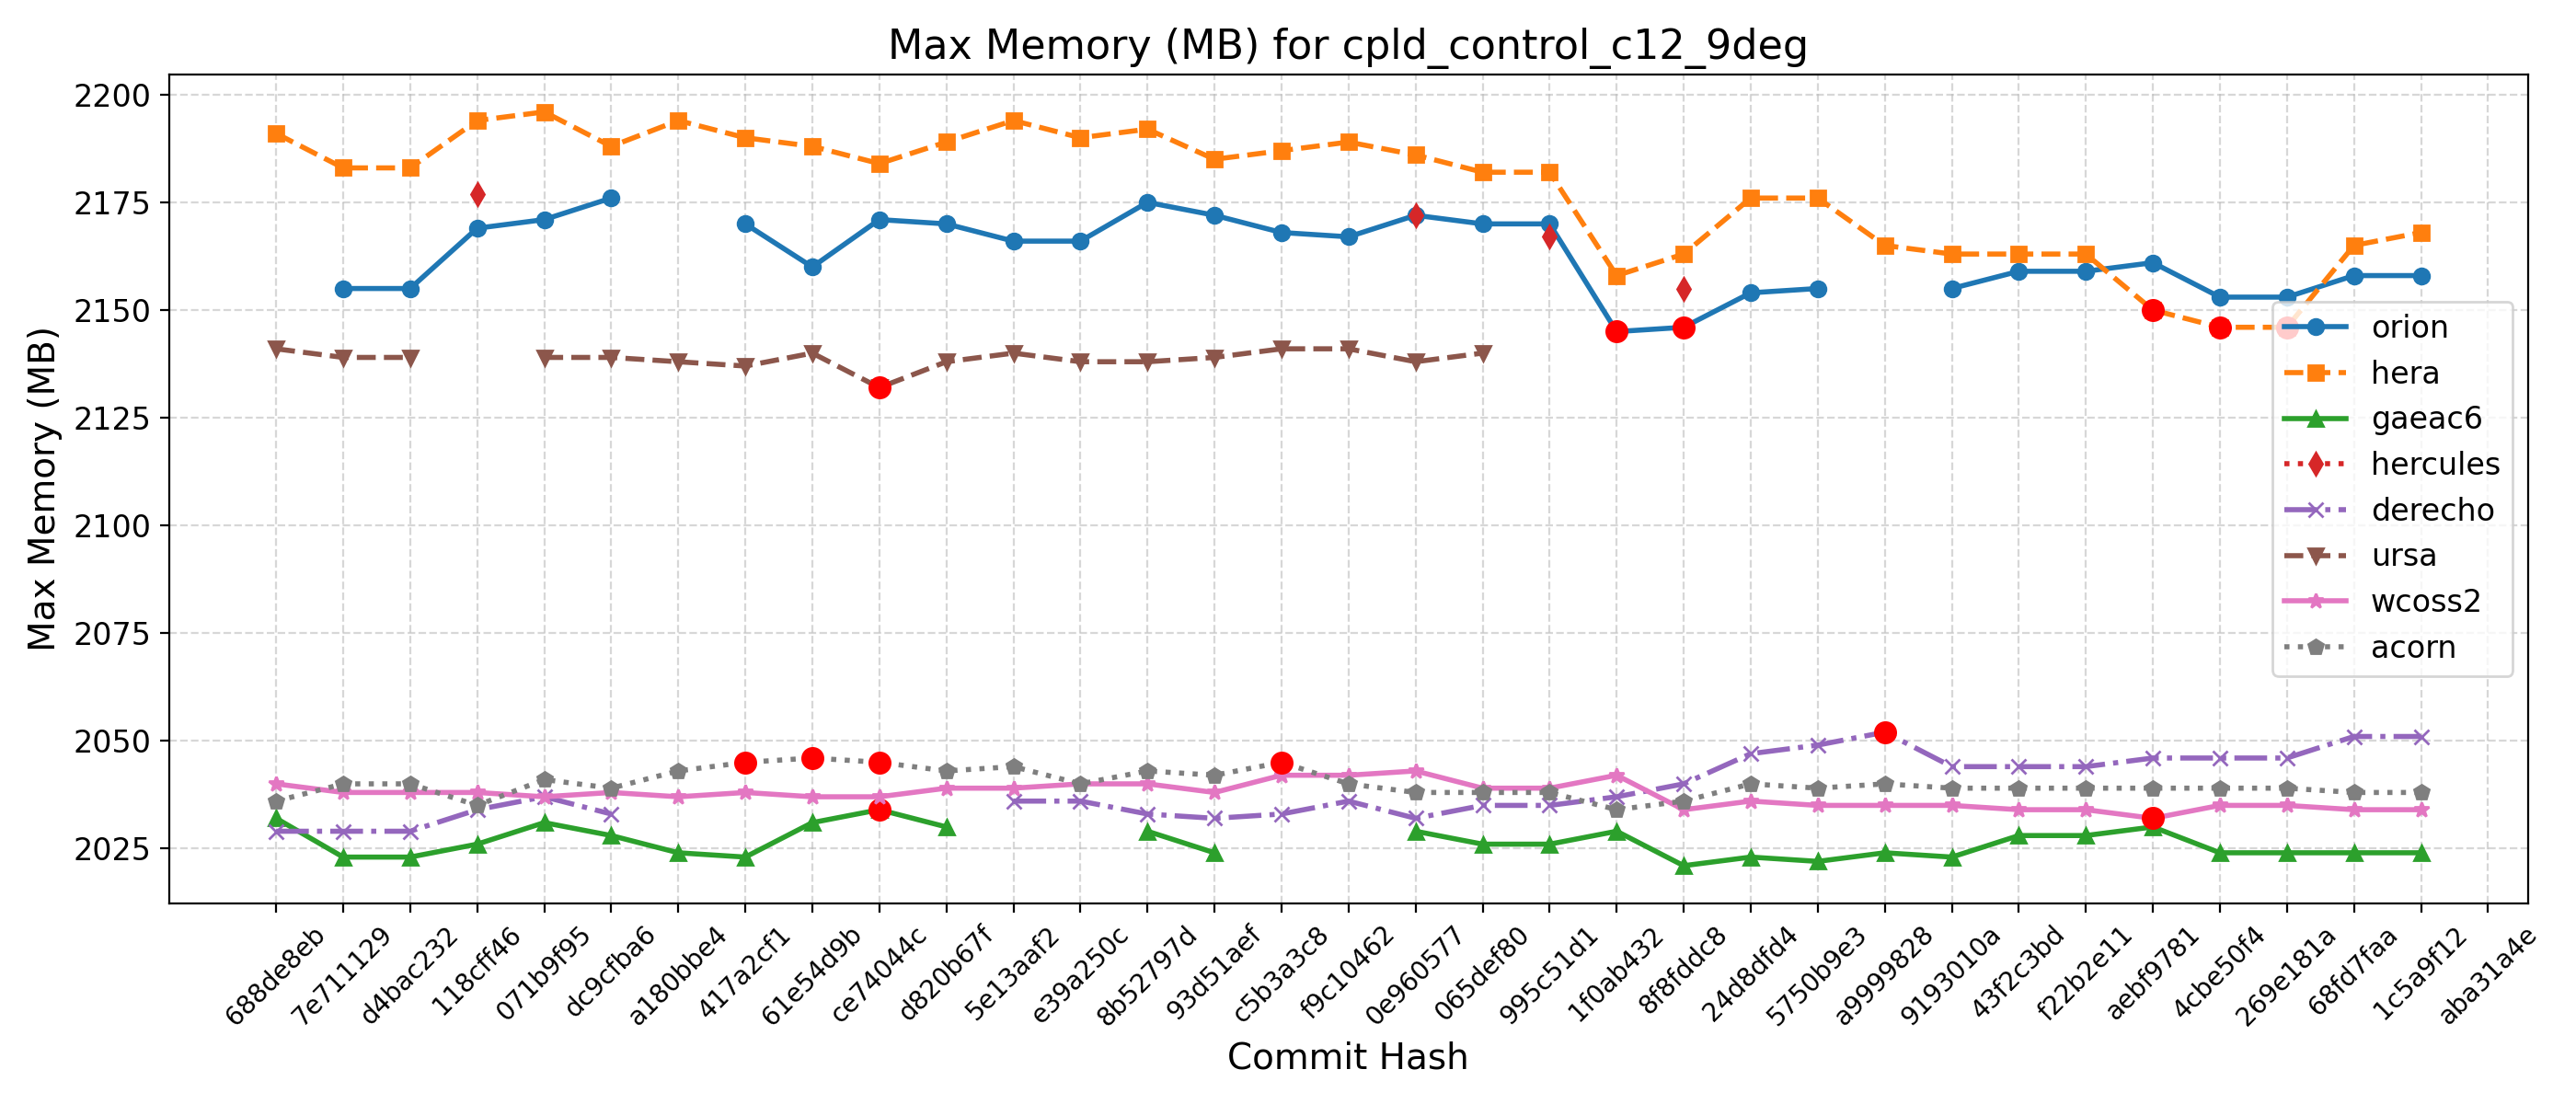

The file beside this chart, header and first rows:
Hash, Date, Message, orion, hera, gaeac6, hercules, derecho, ursa, wcoss2, acorn
688de8eb, 2025-09-04, Fix default cdmbgwd settings (#2788), , 2191, 2032, , 2029, 2141, 2040, 2036
7e711129, 2025-09-02, Use container with spack stack 1.9.2 (#2…, 2155, 2183, 2023, , 2029, 2139, 2038, 2040
d4bac232, 2025-08-29, MPAS dycore + Atmosphere Generalization …, 2155, 2183, 2023, , 2029, 2139, 2038, 2040
118cff46, 2025-08-25, Add FV3 grid mask for regional domains t…, 2169, 2194, 2026, 2177, 2034, , 2038, 2035
071b9f95, 2025-08-22, Fix Restart IAU and Ultra-Low Reproducib…, 2171, 2196, 2031, , 2037, 2139, 2037, 2041
dc9cfba6, 2025-08-19, Update CICE through 2025-07 and switch t…, 2176, 2188, 2028, , 2033, 2139, 2038, 2039
a180bbe4, 2025-08-15, FV3: Fix Prate_avg and UPP call freq + F…, , 2194, 2024, , , 2138, 2037, 2043
417a2cf1, 2025-08-13, Fix conus13km tests restart and decompos…, 2170, 2190, 2023, , , 2137, 2038, 2045
61e54d9b, 2025-08-11, Add two-way ocean-wave coupling feature …, 2160, 2188, 2031, , , 2140, 2037, 2046
ce74044c, 2025-08-06, Create a user-friendly "process model" t…, 2171, 2184, 2034, , , 2132, 2037, 2045
d820b67f, 2025-08-01, Update GOCART to v2.4.3 (#2819), 2170, 2189, 2030, , , 2138, 2039, 2043
5e13aaf2, 2025-07-29, Update DATM meshes and switch to bilinea…, 2166, 2194, , , 2036, 2140, 2039, 2044
e39a250c, 2025-07-24, Update FV3 hash to include UPP ss192/Urs…, 2166, 2190, , , 2036, 2138, 2040, 2040
8b52797d, 2025-07-21, Combination of 2684,2707,2771 (MERRA2 3-…, 2175, 2192, 2029, , 2033, 2138, 2040, 2043
93d51aef, 2025-07-17, Exporting Canopy Variables from AQM to F…, 2172, 2185, 2024, , 2032, 2139, 2038, 2042
c5b3a3c8, 2025-07-14, GFDLMP-v3 and TEMPO MP microphysics (#25…, 2168, 2187, , , 2033, 2141, 2042, 2045
f9c10462, 2025-07-11, Combination of several CCPP-physics PRs …, 2167, 2189, , , 2036, 2141, 2042, 2040
0e960577, 2025-07-09, Combination #2777 (maintask writes CMEPS…, 2172, 2186, 2029, 2172, 2032, 2138, 2043, 2038
065def80, 2025-07-07, Port UFS-WM to Ursa (#2471), 2170, 2182, 2026, , 2035, 2140, 2039, 2038
995c51d1, 2025-07-03, Upgrade UFS-WM to spack-stack/1.9.2 (#26…, 2170, 2182, 2026, 2167, 2035, , 2039, 2038
1f0ab432, 2025-07-01, Reduce WW3 memory use (#2624), 2145, 2158, 2029, , 2037, , 2042, 2034
8f8fddc8, 2025-06-30, Bring in scale-aware 3DTKE related chang…, 2146, 2163, 2021, 2155, 2040, , 2034, 2036
24d8dfd4, 2025-06-26, Slight modification in orographic gravit…, 2154, 2176, 2023, , 2047, , 2036, 2040
5750b9e3, 2025-06-20, gcycle update (#2747), 2155, 2176, 2022, , 2049, , 2035, 2039
a9999828, 2025-06-12, Add a new parameter in dycore to control…, , 2165, 2024, , 2052, , 2035, 2040
9193010a, 2025-06-06, In Noah-MP, set zero for canopy liquid a…, 2155, 2163, 2023, , 2044, , 2035, 2039
43f2c3bd, 2025-06-04, Urgent Documentation Update for HSD Capa…, 2159, 2163, 2028, , 2044, , 2034, 2039
f22b2e11, 2025-06-02, Bug fix for surface roughness calculatio…, 2159, 2163, 2028, , 2044, , 2034, 2039
aebf9781, 2025-05-27, Fix bug to improve wave initialization b…, 2161, 2150, 2030, , 2046, , 2032, 2039
4cbe50f4, 2025-05-23, Add idealized, regional tropical cyclone…, 2153, 2146, 2024, , 2046, , 2035, 2039
269e181a, 2025-05-23, Add GFSv17 IAU restart tests without wav…, 2153, 2146, 2024, , 2046, , 2035, 2039
68fd7faa, 2025-05-15, Enable Hera, Hercules Gnu tests: cpld_de…, 2158, 2165, 2024, , 2051, , 2034, 2038
1c5a9f12, 2025-05-09, Add "ultra low" coupled configurations t…, 2158, 2168, 2024, , 2051, , 2034, 2038
aba31a4e, 2025-05-06, Resolve miscellaneous WM issues and upda…, , , , , , , , 
b81282e5, 2025-05-05, Switch to vector remapping and bilinear …, , , , , , , , 
5a297a6e, 2025-05-02, improve coupled model startup cost for w…, , , , , , , , 
ff162f36, 2025-05-01, NSSL MP scheme updates + Stochastic Phys…, , , , , , , , 
9e4778cd, 2025-04-25, Loosen restriction on optional arguments…, , , , , , , , 
4a566203, 2025-04-23, CMake Atmosphere Dycore Generalization +…, , , , , , , , 
4f0111b2, 2025-04-21, Add CMEPS log file at restart write; IAU…, , , , , , , , 
c0d4de3c, 2025-04-18, Update mom6 to its main repository 20250…, , , , , , , , 
7cc588ae, 2025-04-16, Add PIO configuration variables for CMEP…, , , , , , , , 
9b9a6304, 2025-04-11, Memcheck fixes (#2655), , , , , , , , 
4e75e7b4, 2025-04-10, Update upp submodule to the latest UPP (…, , , , , , , , 
69d03840, 2025-04-07, Use ESMF Redist instead of Remap for FV3…, , , , , , , , 
0d1af3e3, 2025-04-02, Convert GFS DDTs from blocked data struc…, , , , , , , , 
6ece76a2, 2025-03-28, Update WW3  by merging develop  as of 20…, , , , , , , , 
c5f801e4, 2025-03-27, Sync CDEPS and CMEPS to ESCOMP (#2664), , , , , , , , 
f7d8b0cd, 2025-03-26, Add support for FV3 native grid (cubed s…, , , , , , , , 
a8c1628d, 2025-03-24, Introduce prognostic updraft velocity to…, , , , , , , , 
